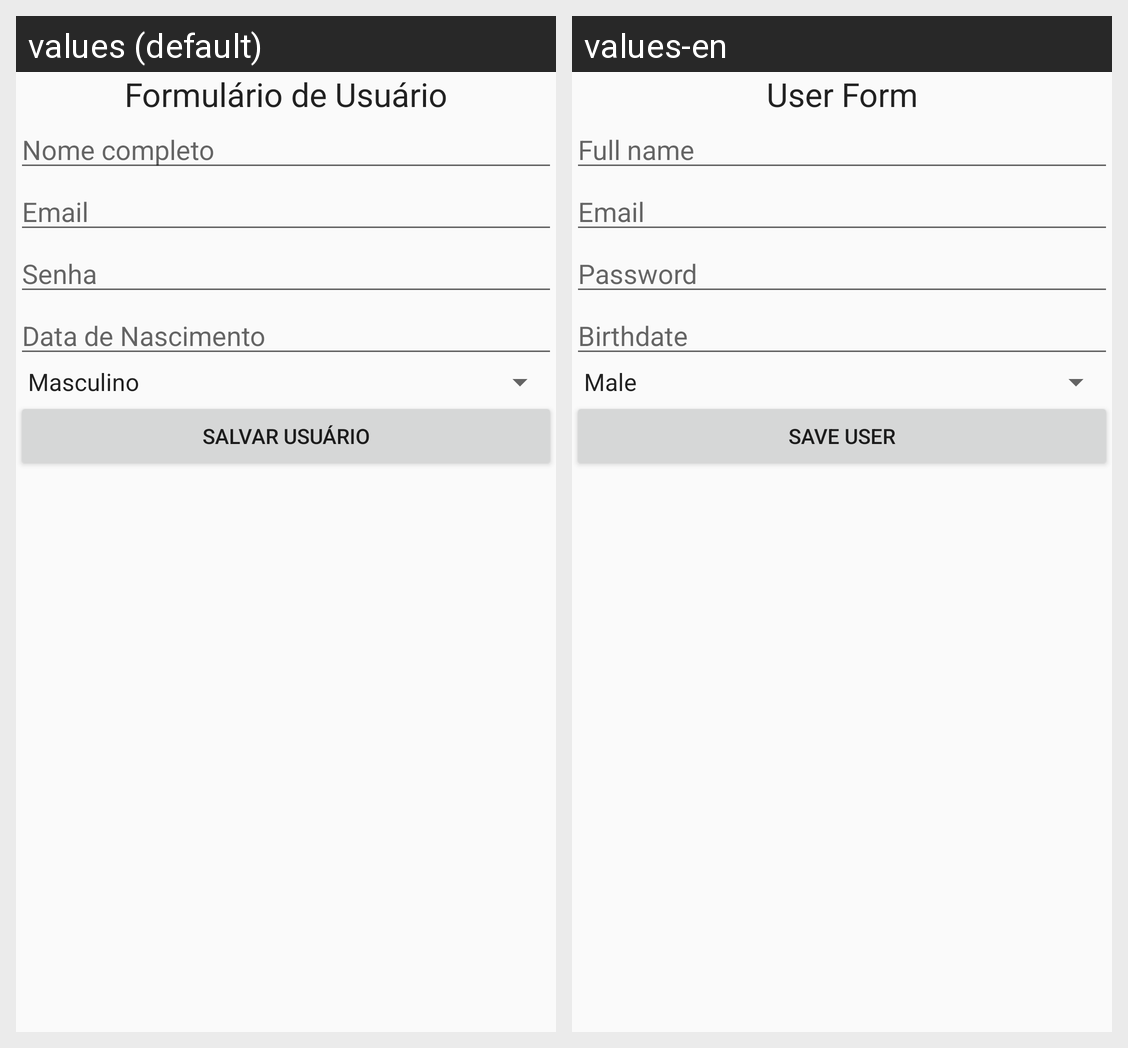

The same Android screen rendered under two of its app's locales, left to right. List the strings drawn on it with the default value and each locale's translation.
Android screen res/layout/form_user.xml rendered under 2 locales, left to right: values (default), values-en. Device: Nexus 5 (rendered at 1080×1920; each locale shown at half size, 540×960, under a caption strip naming it); theme AppTheme.
Strings drawn on this screen, with the default value and each locale's value (text and hints the layout hard-codes, and strings that could not be matched under every locale, appear in the picture but are not listed):

form_user_title
  values: Formulário de Usuário
  values-en: User Form

form_user_full_name
  values: Nome completo
  values-en: Full name

form_user_email
  values: Email
  values-en: Email

form_user_password
  values: Senha
  values-en: Password

form_user_birthdate
  values: Data de Nascimento
  values-en: Birthdate

form_user_btn_save
  values: Salvar Usuário
  values-en: Save User
